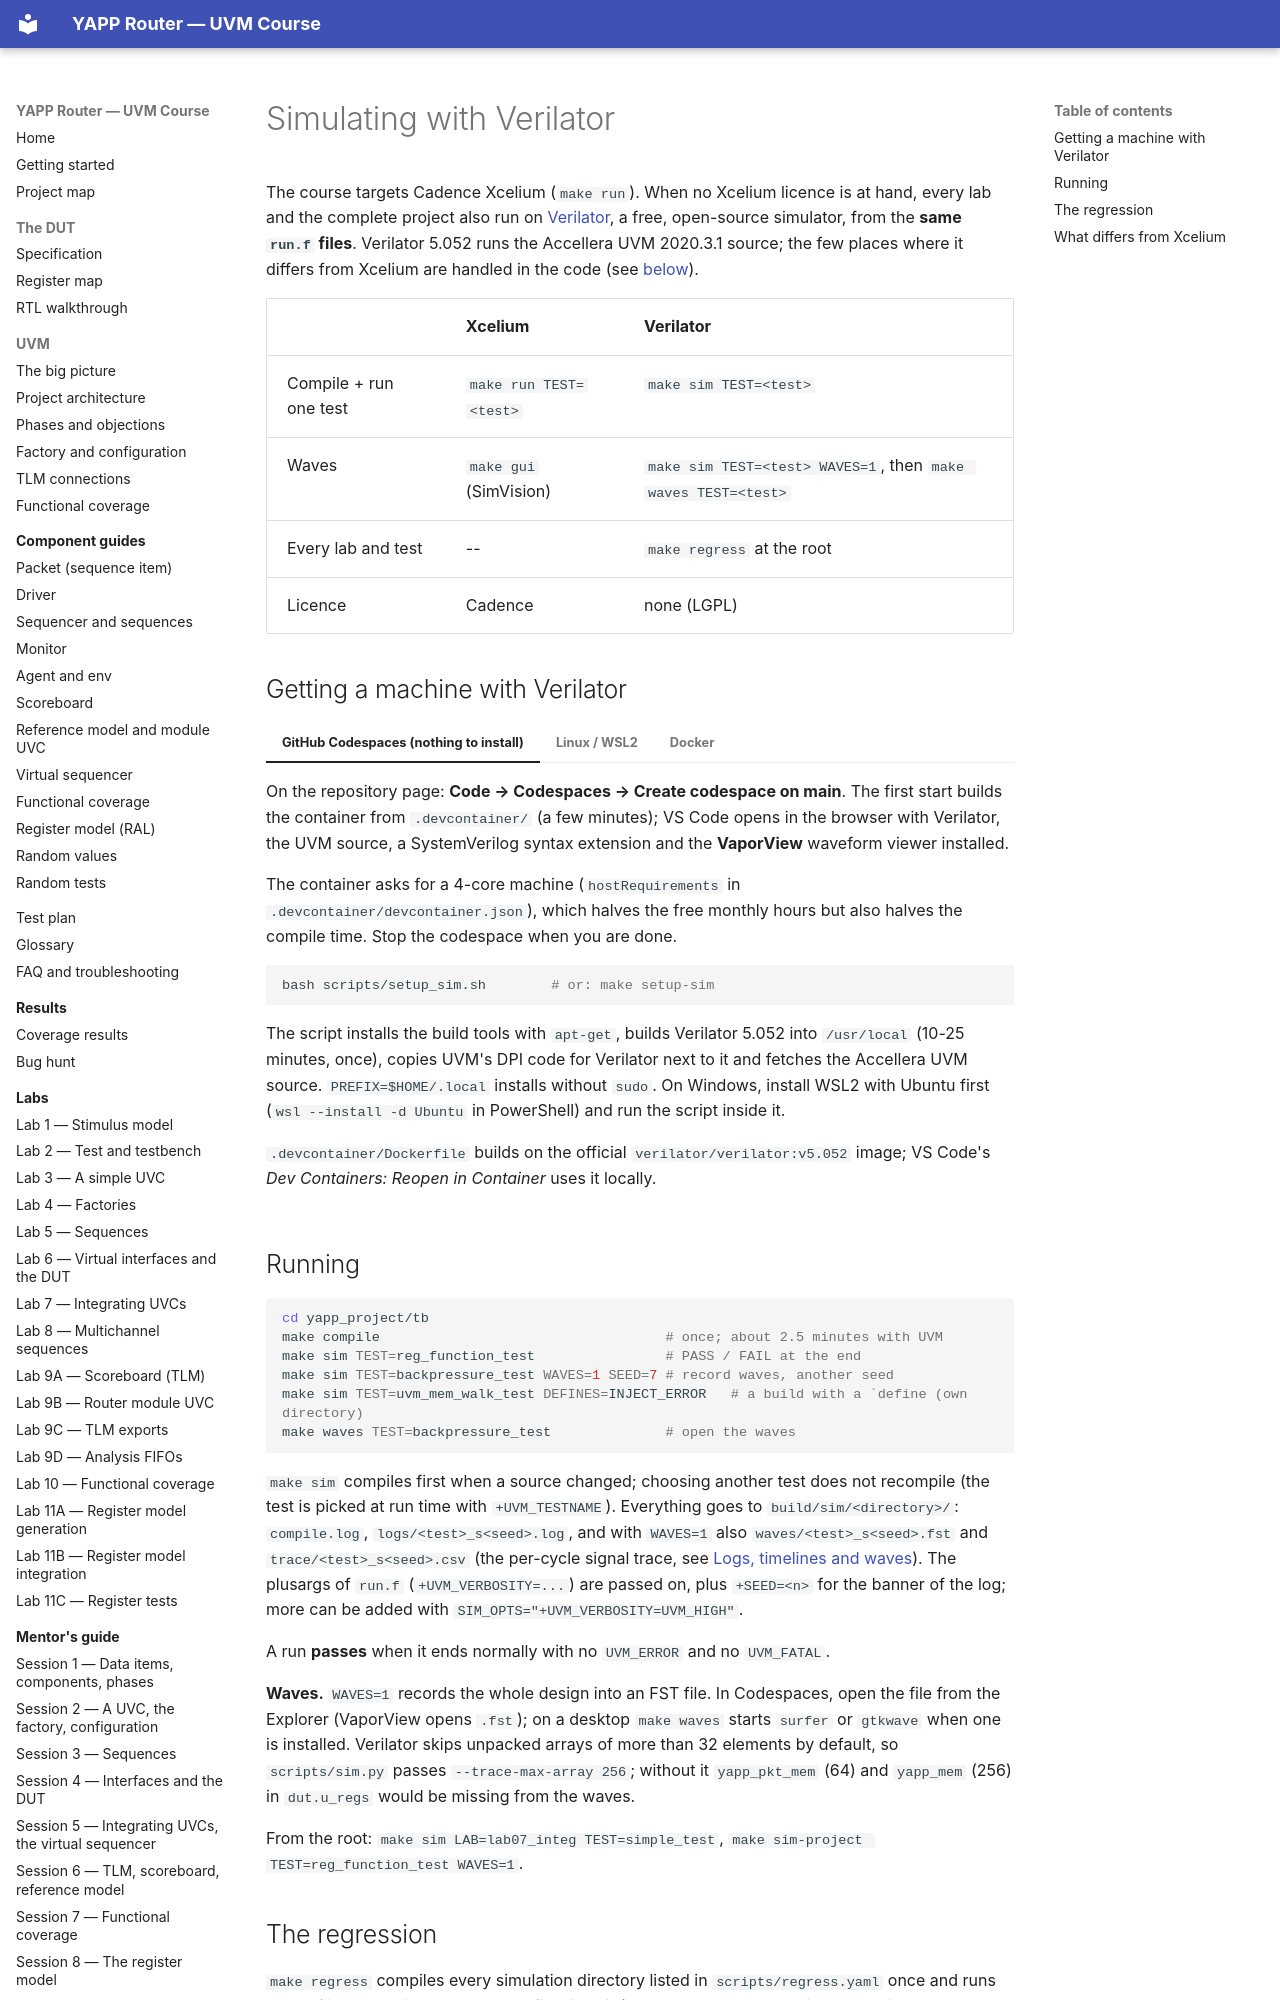

repository: tamirgabgab/Qcom-Mentoring · page: appendix/verilator/index.html · generator: mkdocs

# Simulating with Verilator

The course targets Cadence Xcelium (`make run`). When no Xcelium licence is at
hand, every lab and the complete project also run on
[Verilator](https://verilator.org), a free, open-source simulator, from the
**same `run.f` files**. Verilator 5.052 runs the Accellera UVM 2020.3.1 source; the few places where
it differs from Xcelium are handled in the code (see [below](#what-differs-from-xcelium)).

| | Xcelium | Verilator |
|---|---|---|
| Compile + run one test | `make run TEST=<test>` | `make sim TEST=<test>` |
| Waves | `make gui` (SimVision) | `make sim TEST=<test> WAVES=1`, then `make waves TEST=<test>` |
| Every lab and test | -- | `make regress` at the root |
| Licence | Cadence | none (LGPL) |

## Getting a machine with Verilator

=== "GitHub Codespaces (nothing to install)"

    On the repository page: **Code → Codespaces → Create codespace on main**.
    The first start builds the container from `.devcontainer/` (a few minutes);
    VS Code opens in the browser with Verilator, the UVM source, a SystemVerilog
    syntax extension and the **VaporView** waveform viewer installed.

    The container asks for a 4-core machine (`hostRequirements` in
    `.devcontainer/devcontainer.json`), which halves the free monthly hours but
    also halves the compile time. Stop the codespace when you are done.

=== "Linux / WSL2"

    ```bash
    bash scripts/setup_sim.sh        # or: make setup-sim
    ```

    The script installs the build tools with `apt-get`, builds Verilator 5.052
    into `/usr/local` (10-25 minutes, once), copies UVM's DPI code for Verilator
    next to it and fetches the Accellera UVM source. `PREFIX=$HOME/.local` installs
    without `sudo`. On Windows, install WSL2 with Ubuntu first
    (`wsl --install -d Ubuntu` in PowerShell) and run the script inside it.

=== "Docker"

    `.devcontainer/Dockerfile` builds on the official `verilator/verilator:v5.052`
    image; VS Code's *Dev Containers: Reopen in Container* uses it locally.
